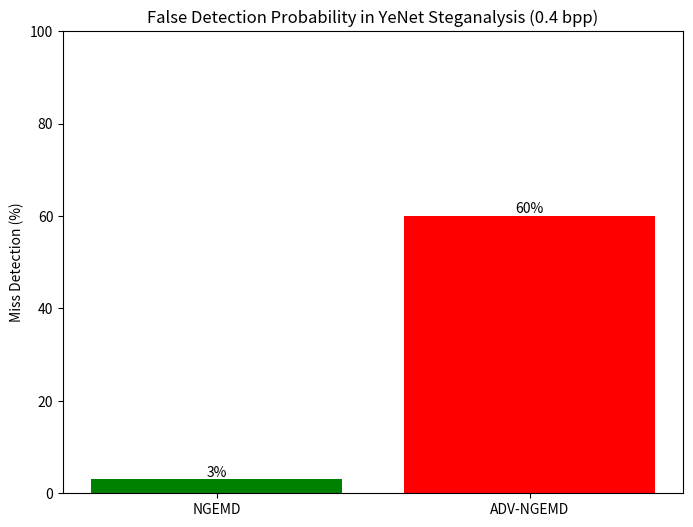

Source code (Python):
import matplotlib.pyplot as plt

import matplotlib.pyplot as plt

# Data
categories = ['NGEMD', 'ADV-NGEMD']
pe_values = [3, 60]  # Replace the first value with actual PE before attack if known

# Plotting
plt.figure(figsize=(8,6))
bars = plt.bar(categories, pe_values, color=['green', 'red'])
plt.ylim(0, 100)
plt.ylabel('Miss Detection (%)')
plt.title('False Detection Probability in YeNet Steganalysis (0.4 bpp)')

# Adding the percentage labels on top of the bars
for bar in bars:
    height = bar.get_height()
    plt.text(bar.get_x() + bar.get_width()/2.0, height, f'{height}%', ha='center', va='bottom')

plt.show()
